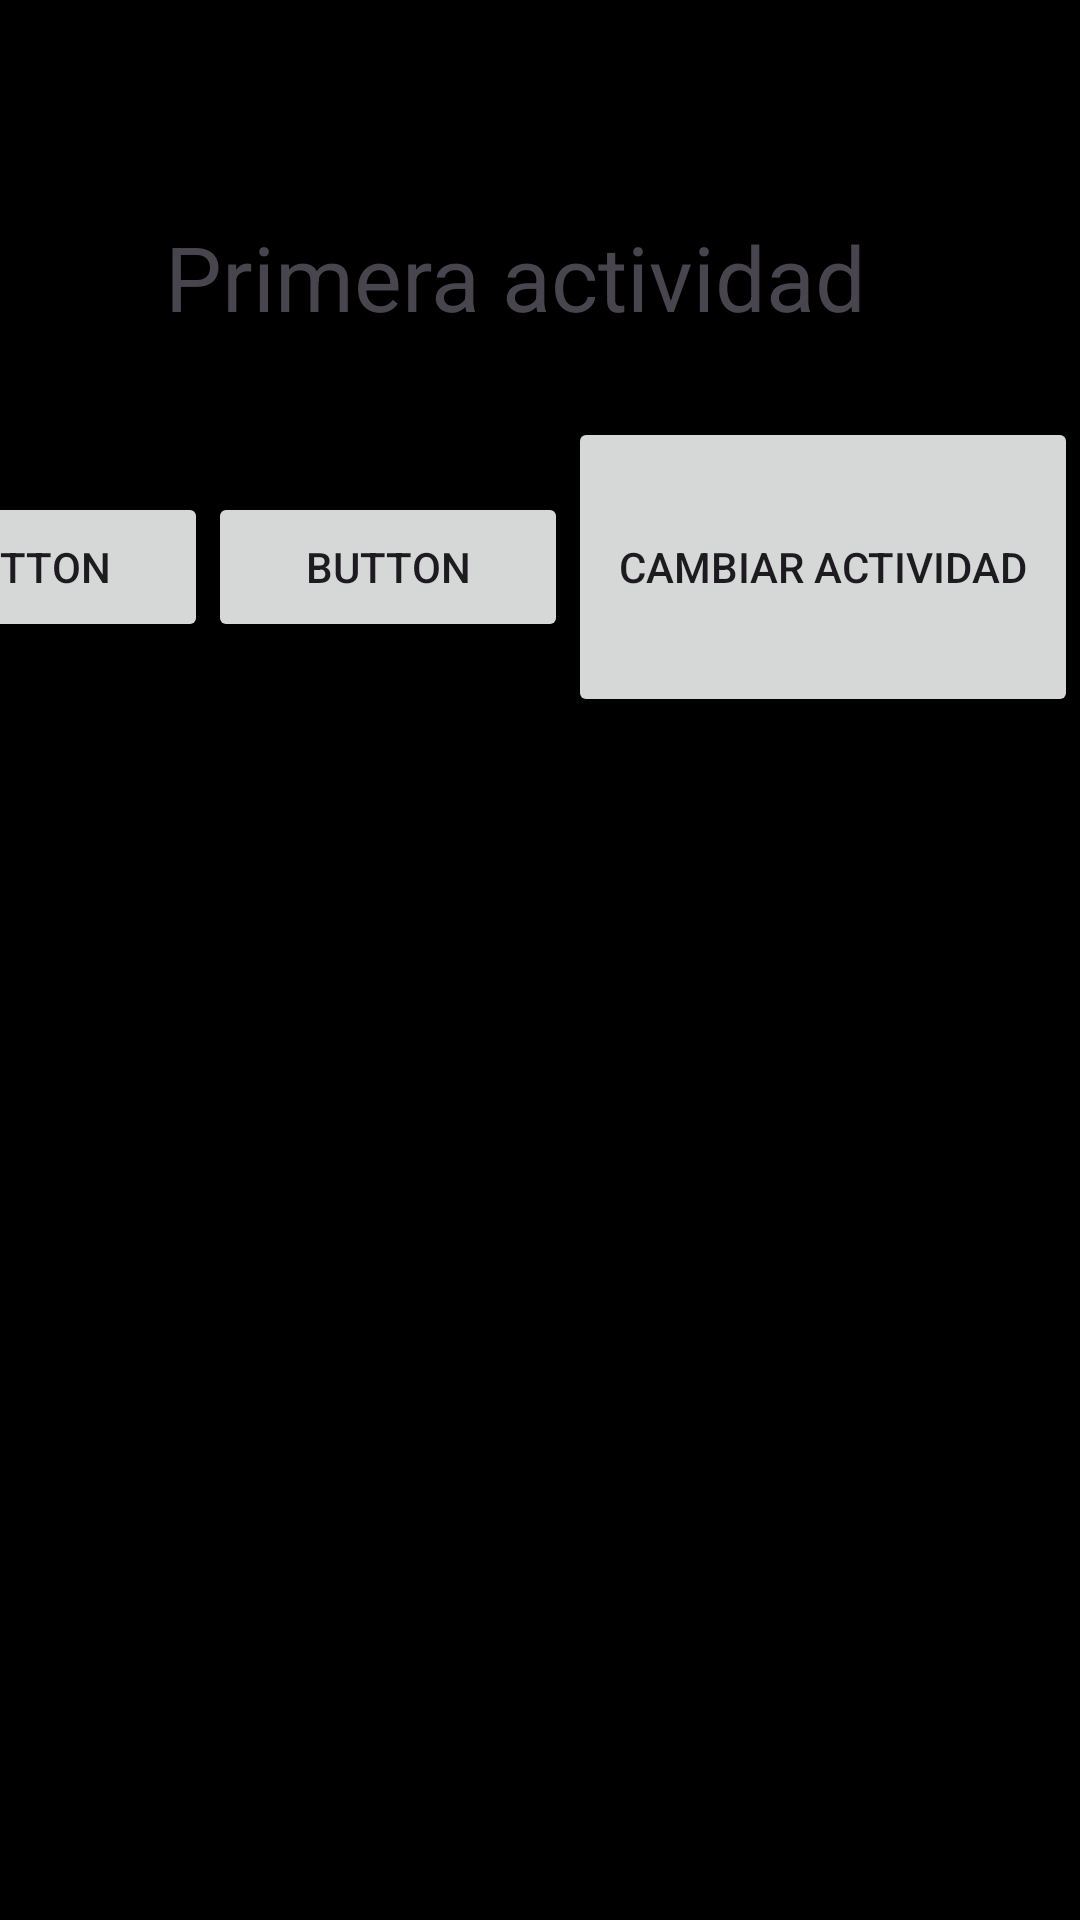

The Android layout XML behind this screen, and the referenced resources:
<!-- AndroidManifest.xml: application theme Theme.Actividad09Moviles -->
<!-- res/layout/activity_main.xml -->
<?xml version="1.0" encoding="utf-8"?>
<androidx.constraintlayout.widget.ConstraintLayout xmlns:android="http://schemas.android.com/apk/res/android"
    xmlns:app="http://schemas.android.com/apk/res-auto"
    xmlns:tools="http://schemas.android.com/tools"
    android:layout_width="match_parent"
    android:layout_height="match_parent"
    android:background="@color/black"
    tools:context=".MainActivity">


    <LinearLayout
        android:layout_width="410dp"
        android:layout_height="500dp"
        android:layout_marginEnd="1dp"
        android:layout_marginBottom="1dp"
        android:orientation="horizontal"
        app:layout_constraintBottom_toBottomOf="parent"
        app:layout_constraintEnd_toEndOf="parent">

        <Button
            android:id="@+id/button"
            android:layout_width="50dp"
            android:layout_height="50dp"
            android:layout_weight="1"
            android:text="Button" />

        <Button
            android:id="@+id/button3"
            android:layout_width="50dp"
            android:layout_height="50dp"
            android:layout_weight="1"
            android:text="Button" />

        <Button
            android:id="@+id/boton_cambio_act"
            android:layout_width="100dp"
            android:layout_height="100dp"
            android:layout_weight="1"
            android:text="Cambiar Actividad" />


    </LinearLayout>

    <TextView
        android:id="@+id/textView3"
        android:layout_width="wrap_content"
        android:layout_height="wrap_content"
        android:layout_marginStart="169dp"
        android:layout_marginTop="72dp"
        android:layout_marginEnd="143dp"
        android:text="Primera actividad"
        android:textSize="30dp"
        app:layout_constraintEnd_toEndOf="parent"
        app:layout_constraintHorizontal_bias="0.614"
        app:layout_constraintStart_toStartOf="parent"
        app:layout_constraintTop_toTopOf="parent" />


</androidx.constraintlayout.widget.ConstraintLayout>
<!-- resources referenced by this layout -->
<resources>
  <style name="Theme.Actividad09Moviles" parent="Base.Theme.Actividad09Moviles" />
  <style name="Base.Theme.Actividad09Moviles" parent="Theme.Material3.DayNight.NoActionBar">
          
          
      </style>
  <!-- not gathered from this repository: default colours our renderer supplied (Android Studio template values) -->
  <color name="black">#FF000000</color>
</resources>
